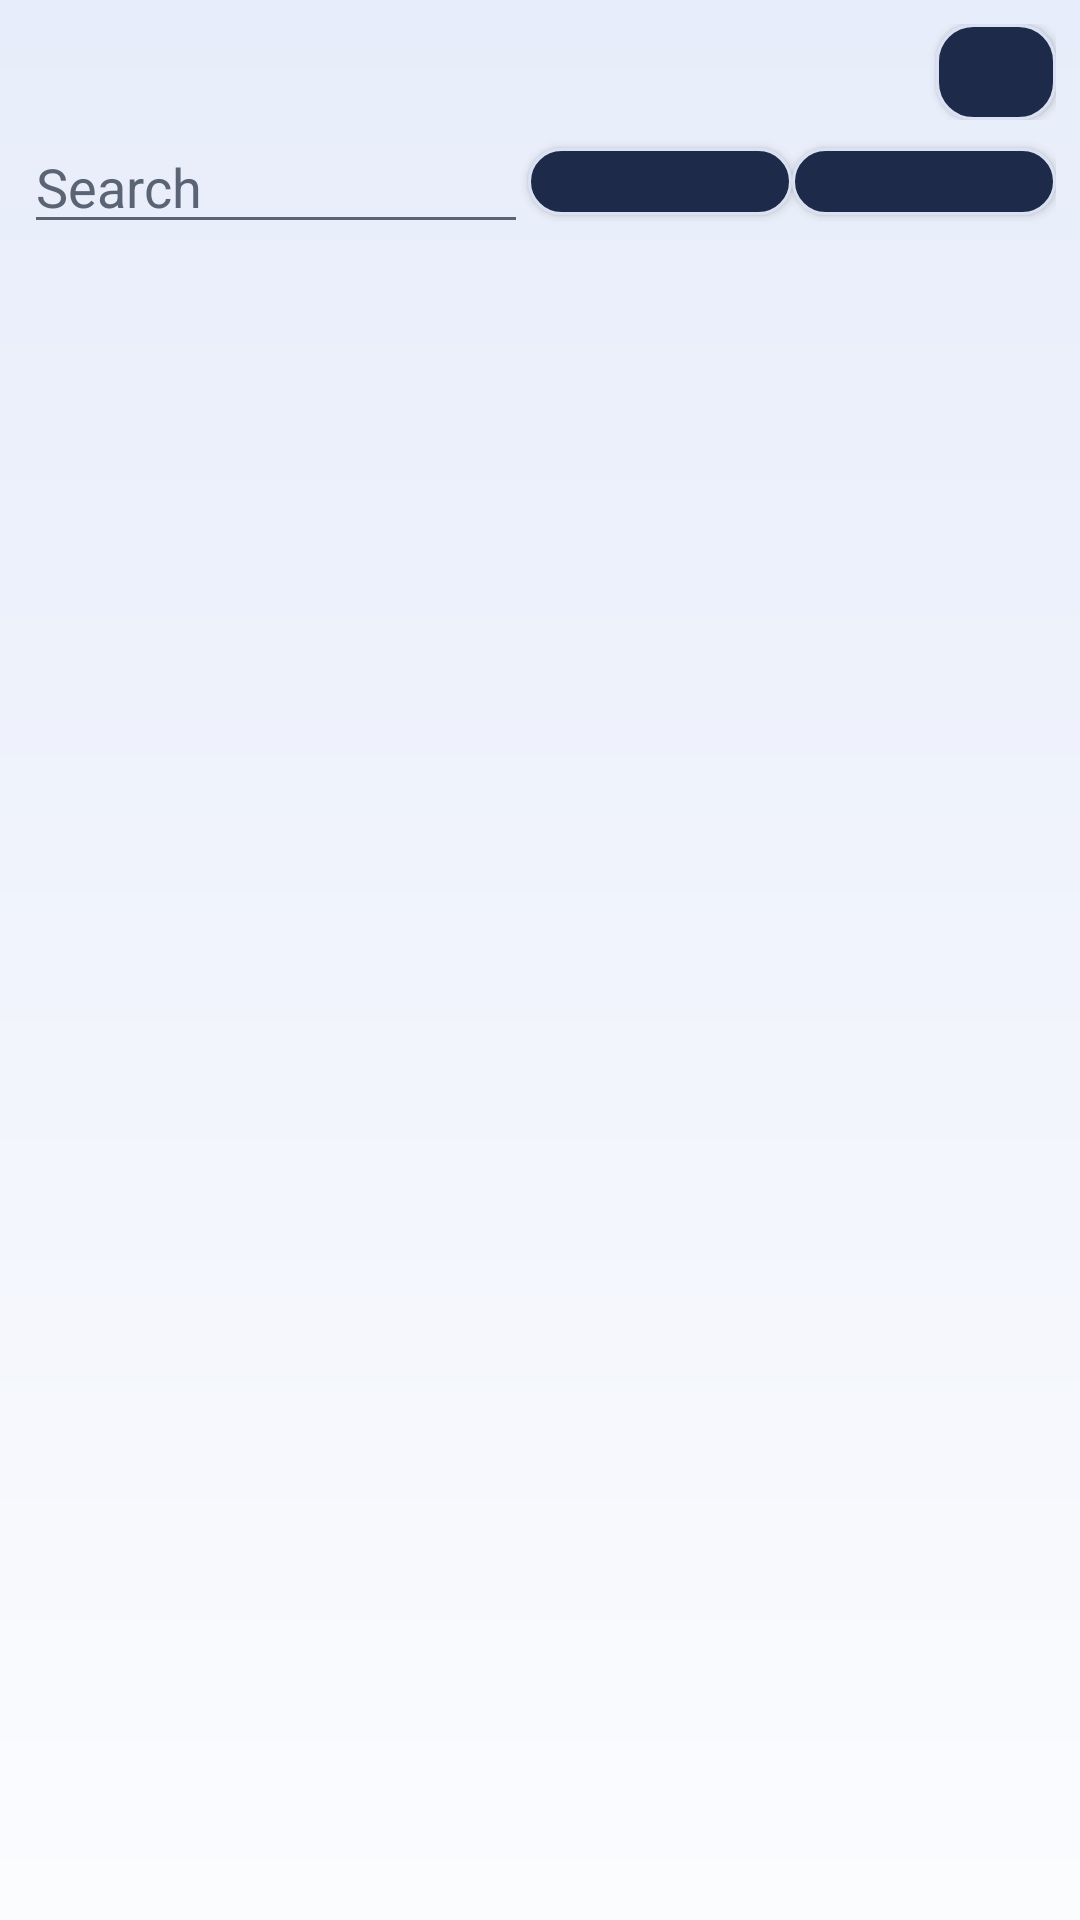

The Android layout XML behind this screen, and the referenced resources:
<!-- AndroidManifest.xml: application theme AppTheme -->
<!-- res/layout/activity_clipboard_history.xml -->
<?xml version="1.0" encoding="utf-8"?>
<LinearLayout xmlns:android="http://schemas.android.com/apk/res/android"
    style="@style/PageRoot"
    android:orientation="vertical">

    <LinearLayout
        android:layout_width="match_parent"
        android:layout_height="wrap_content"
        android:gravity="center_vertical"
        android:orientation="horizontal">

        <TextView
            style="@style/PageTitle"
            android:id="@+id/text_hist_title"
            android:layout_height="wrap_content" />

        <Button
            style="@style/PageCloseButton"
            android:id="@+id/btn_hist_close" />
    </LinearLayout>

    <LinearLayout
        android:id="@+id/hist_search_row"
        android:layout_width="match_parent"
        android:layout_height="wrap_content"
        android:orientation="horizontal"
        android:gravity="center_vertical">

        
        <EditText
            android:id="@+id/edit_hist_search"
            android:layout_width="0dp"
            android:layout_height="wrap_content"
            android:layout_weight="1"
            android:hint="@android:string/search_go"
            android:importantForAutofill="no"
            android:inputType="text"
            android:maxLines="1" />

        <Button
            android:id="@+id/btn_hist_search"
            android:layout_width="wrap_content"
            android:layout_height="wrap_content"
            android:layout_gravity="center_vertical"
            android:background="@drawable/btn_aurora_secondary"
            android:minHeight="0dp"
            android:paddingStart="3dp"
            android:paddingTop="1dp"
            android:paddingEnd="3dp"
            android:paddingBottom="1dp"
            android:textColor="@color/text_primary"
            android:gravity="center"
            android:textSize="15sp" />

        <Button
            android:id="@+id/btn_hist_reset"
            android:layout_width="wrap_content"
            android:layout_height="wrap_content"
            android:layout_gravity="center_vertical"
            android:background="@drawable/btn_aurora_secondary"
            android:minHeight="0dp"
            android:paddingStart="3dp"
            android:paddingTop="1dp"
            android:paddingEnd="3dp"
            android:paddingBottom="1dp"
            android:textColor="@color/text_primary"
            android:gravity="center"
            android:textSize="15sp" />
    </LinearLayout>

    <LinearLayout
        android:id="@+id/hist_filter_row"
        android:layout_width="match_parent"
        android:layout_height="wrap_content"
        android:orientation="horizontal" />

    <TextView
        android:id="@+id/text_hist_empty"
        android:layout_width="match_parent"
        android:layout_height="wrap_content"
        android:layout_gravity="center"
        android:gravity="center"
        android:visibility="gone" />

    <ListView
        android:id="@+id/hist_list"
        android:layout_width="match_parent"
        android:layout_height="0dp"
        android:layout_weight="1"
        android:divider="@null"
        android:overScrollMode="never" />

    
    <GridView
        android:id="@+id/hist_grid"
        android:layout_width="match_parent"
        android:layout_height="0dp"
        android:layout_weight="1"
        android:visibility="gone"
        android:horizontalSpacing="2dp"
        android:verticalSpacing="2dp"
        android:stretchMode="columnWidth"
        android:scrollbars="vertical"
        android:overScrollMode="never" />

    
    <HorizontalScrollView
        android:layout_width="match_parent"
        android:layout_height="wrap_content"
        android:fillViewport="true"
        android:overScrollMode="never"
        android:scrollbars="none">

        <LinearLayout
            android:id="@+id/hist_pager"
            android:layout_width="wrap_content"
            android:layout_height="wrap_content"
            android:orientation="horizontal" />
    </HorizontalScrollView>

    
    <HorizontalScrollView
        android:layout_width="match_parent"
        android:layout_height="wrap_content"
        android:minHeight="48dp"
        android:fillViewport="true"
        android:overScrollMode="never"
        android:scrollbars="none">

        <LinearLayout
            android:id="@+id/hist_actions"
            android:layout_width="wrap_content"
            android:layout_height="wrap_content"
            android:orientation="horizontal" />
    </HorizontalScrollView>
</LinearLayout>
<!-- resources referenced by this layout -->
<resources>
  <color name="text_primary">#1A1F2B</color>
  <!-- drawable btn_aurora_secondary (drawable) -->
  <?xml version="1.0" encoding="utf-8"?>
  <ripple xmlns:android="http://schemas.android.com/apk/res/android"
      android:color="#26FFFFFF">
      <item>
          <shape android:shape="rectangle">
              <solid android:color="#1E2A4A" />
              <corners android:radius="12dp" />
              <stroke
                  android:width="1dp"
                  android:color="@color/card_stroke" />
          </shape>
      </item>
  </ripple>
  <style name="PageCloseButton" parent="SettingsButton">
          <item name="android:layout_width">40dp</item>
          <item name="android:layout_height">32dp</item>
          <item name="android:minWidth">0dp</item>
          <item name="android:paddingStart">0dp</item>
          <item name="android:paddingEnd">0dp</item>
          <item name="android:textSize">14sp</item>
      </style>
  <style name="PageRoot">
          <item name="android:layout_width">match_parent</item>
          <item name="android:layout_height">match_parent</item>
          <item name="android:background">@drawable/bg_aurora</item>
          <item name="android:fitsSystemWindows">true</item>
          <item name="android:paddingStart">8dp</item>
          <item name="android:paddingEnd">8dp</item>
          <item name="android:paddingTop">8dp</item>
      </style>
  <style name="PageTitle">
          <item name="android:layout_width">0dp</item>
          <item name="android:layout_height">wrap_content</item>
          <item name="android:layout_weight">1</item>
          <item name="android:textColor">@color/text_primary</item>
          <item name="android:textSize">16sp</item>
          <item name="android:textStyle">bold</item>
      </style>
  <color name="card_stroke">#D9E1F2</color>
  <style name="SettingsButton">
          <item name="android:layout_width">match_parent</item>
          <item name="android:layout_height">40dp</item>
          <item name="android:background">@drawable/btn_aurora_secondary</item>
          <item name="android:textColor">@color/text_primary</item>
          <item name="android:textSize">13sp</item>
          <item name="android:gravity">center</item>
      </style>
  <!-- drawable bg_aurora (drawable) -->
  <?xml version="1.0" encoding="utf-8"?>
  <layer-list xmlns:android="http://schemas.android.com/apk/res/android">
      <item>
          <shape android:shape="rectangle">
              <gradient
                  android:angle="270"
                  android:startColor="@color/aurora_bg_top"
                  android:centerColor="@color/aurora_bg_mid"
                  android:endColor="@color/aurora_bg_bottom" />
          </shape>
      </item>
  </layer-list>
  <color name="accent">#2F6BE0</color>
  <color name="app_bg">#F5F7FB</color>
  <color name="nav_bar">#1A1F2B</color>
  <color name="text_secondary">#5A6474</color>
  <style name="AppDialogTheme" parent="@android:style/Theme.Material.Light.Dialog.Alert">
          <item name="android:colorAccent">@color/accent</item>
          <item name="android:colorBackground">@color/app_bg</item>
          <item name="android:textColorPrimary">@color/text_primary</item>
          <item name="android:textColorSecondary">@color/text_secondary</item>
          
          <item name="android:windowAnimationStyle">@null</item>
      </style>
  <color name="aurora_bg_top">#E7EDFA</color>
  <color name="aurora_bg_mid">#F1F4FC</color>
  <color name="aurora_bg_bottom">#FBFCFE</color>
</resources>
